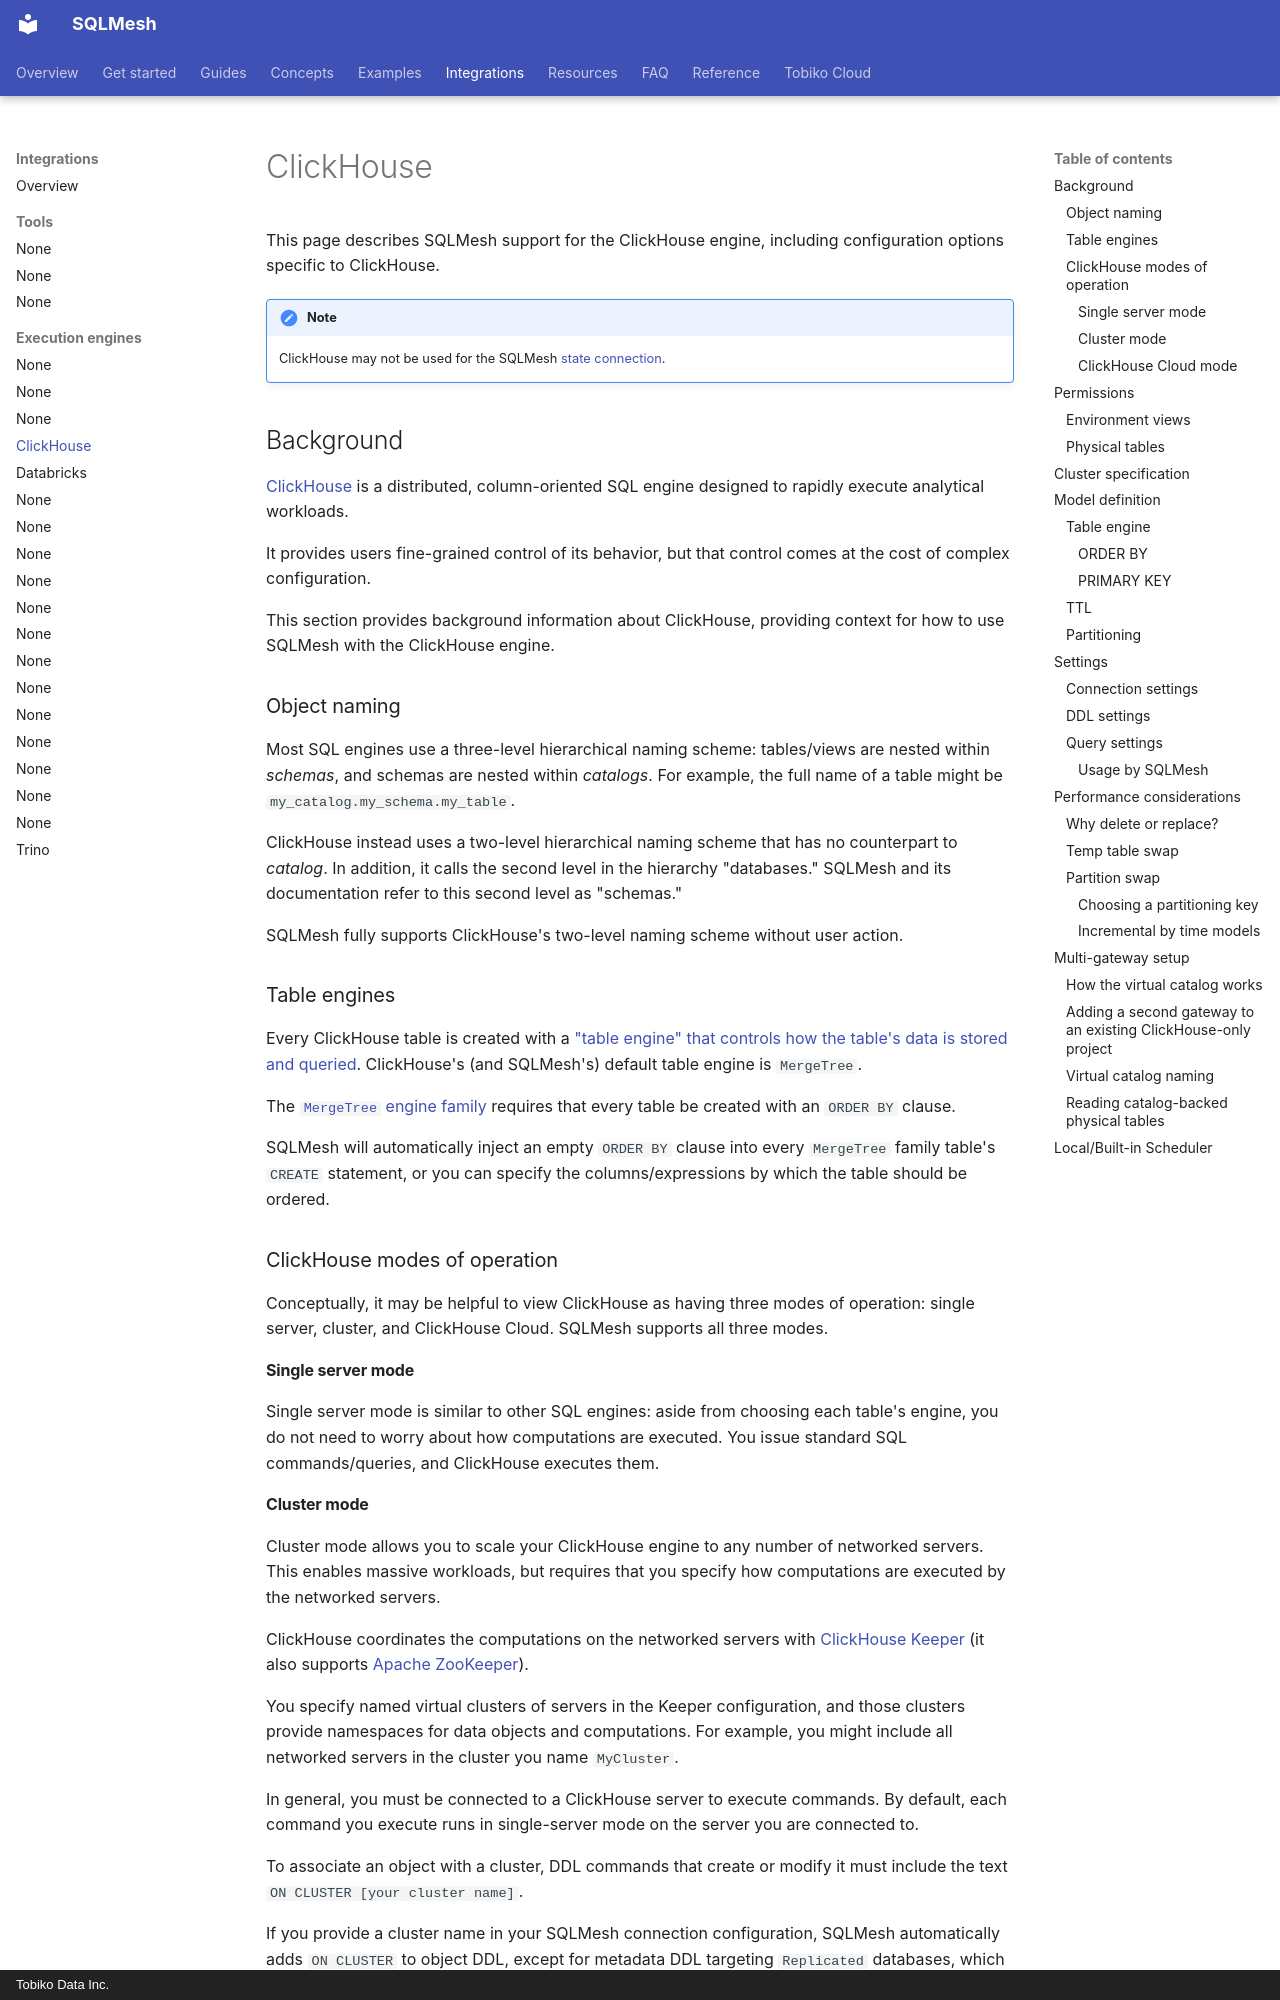

repository: SQLMesh/sqlmesh · page: integrations/engines/clickhouse/index.html · generator: mkdocs · copyright: Tobiko Data Inc.

# ClickHouse

This page describes SQLMesh support for the ClickHouse engine, including configuration options specific to ClickHouse.

!!! note
    ClickHouse may not be used for the SQLMesh [state connection](../../reference/configuration.md#connections).

## Background

[ClickHouse](https://clickhouse.com/) is a distributed, column-oriented SQL engine designed to rapidly execute analytical workloads.

It provides users fine-grained control of its behavior, but that control comes at the cost of complex configuration.

This section provides background information about ClickHouse, providing context for how to use SQLMesh with the ClickHouse engine.

### Object naming

Most SQL engines use a three-level hierarchical naming scheme: tables/views are nested within _schemas_, and schemas are nested within _catalogs_. For example, the full name of a table might be `my_catalog.my_schema.my_table`.

ClickHouse instead uses a two-level hierarchical naming scheme that has no counterpart to _catalog_. In addition, it calls the second level in the hierarchy "databases." SQLMesh and its documentation refer to this second level as "schemas."

SQLMesh fully supports ClickHouse's two-level naming scheme without user action.

### Table engines

Every ClickHouse table is created with a ["table engine" that controls how the table's data is stored and queried](https://clickhouse.com/docs/en/engines/table-engines). ClickHouse's (and SQLMesh's) default table engine is `MergeTree`.

The [`MergeTree` engine family](https://clickhouse.com/docs/en/engines/table-engines/mergetree-family/mergetree) requires that every table be created with an `ORDER BY` clause.

SQLMesh will automatically inject an empty `ORDER BY` clause into every `MergeTree` family table's `CREATE` statement, or you can specify the columns/expressions by which the table should be ordered.

### ClickHouse modes of operation

Conceptually, it may be helpful to view ClickHouse as having three modes of operation: single server, cluster, and ClickHouse Cloud. SQLMesh supports all three modes.

#### Single server mode

Single server mode is similar to other SQL engines: aside from choosing each table's engine, you do not need to worry about how computations are executed. You issue standard SQL commands/queries, and ClickHouse executes them.

#### Cluster mode

Cluster mode allows you to scale your ClickHouse engine to any number of networked servers. This enables massive workloads, but requires that you specify how computations are executed by the networked servers.

ClickHouse coordinates the computations on the networked servers with [ClickHouse Keeper](https://clickhouse.com/docs/en/architecture/horizontal-scaling) (it also supports [Apache ZooKeeper](https://zookeeper.apache.org/)).

You specify named virtual clusters of servers in the Keeper configuration, and those clusters provide namespaces for data objects and computations. For example, you might include all networked servers in the cluster you name `MyCluster`.

In general, you must be connected to a ClickHouse server to execute commands. By default, each command you execute runs in single-server mode on the server you are connected to.

To associate an object with a cluster, DDL commands that create or modify it must include the text `ON CLUSTER [your cluster name]`.

If you provide a cluster name in your SQLMesh connection configuration, SQLMesh automatically adds `ON CLUSTER` to object DDL, except for metadata DDL targeting `Replicated` databases, which replicate those changes themselves. We provide more information about clusters in SQLMesh [below](#cluster-specification).
